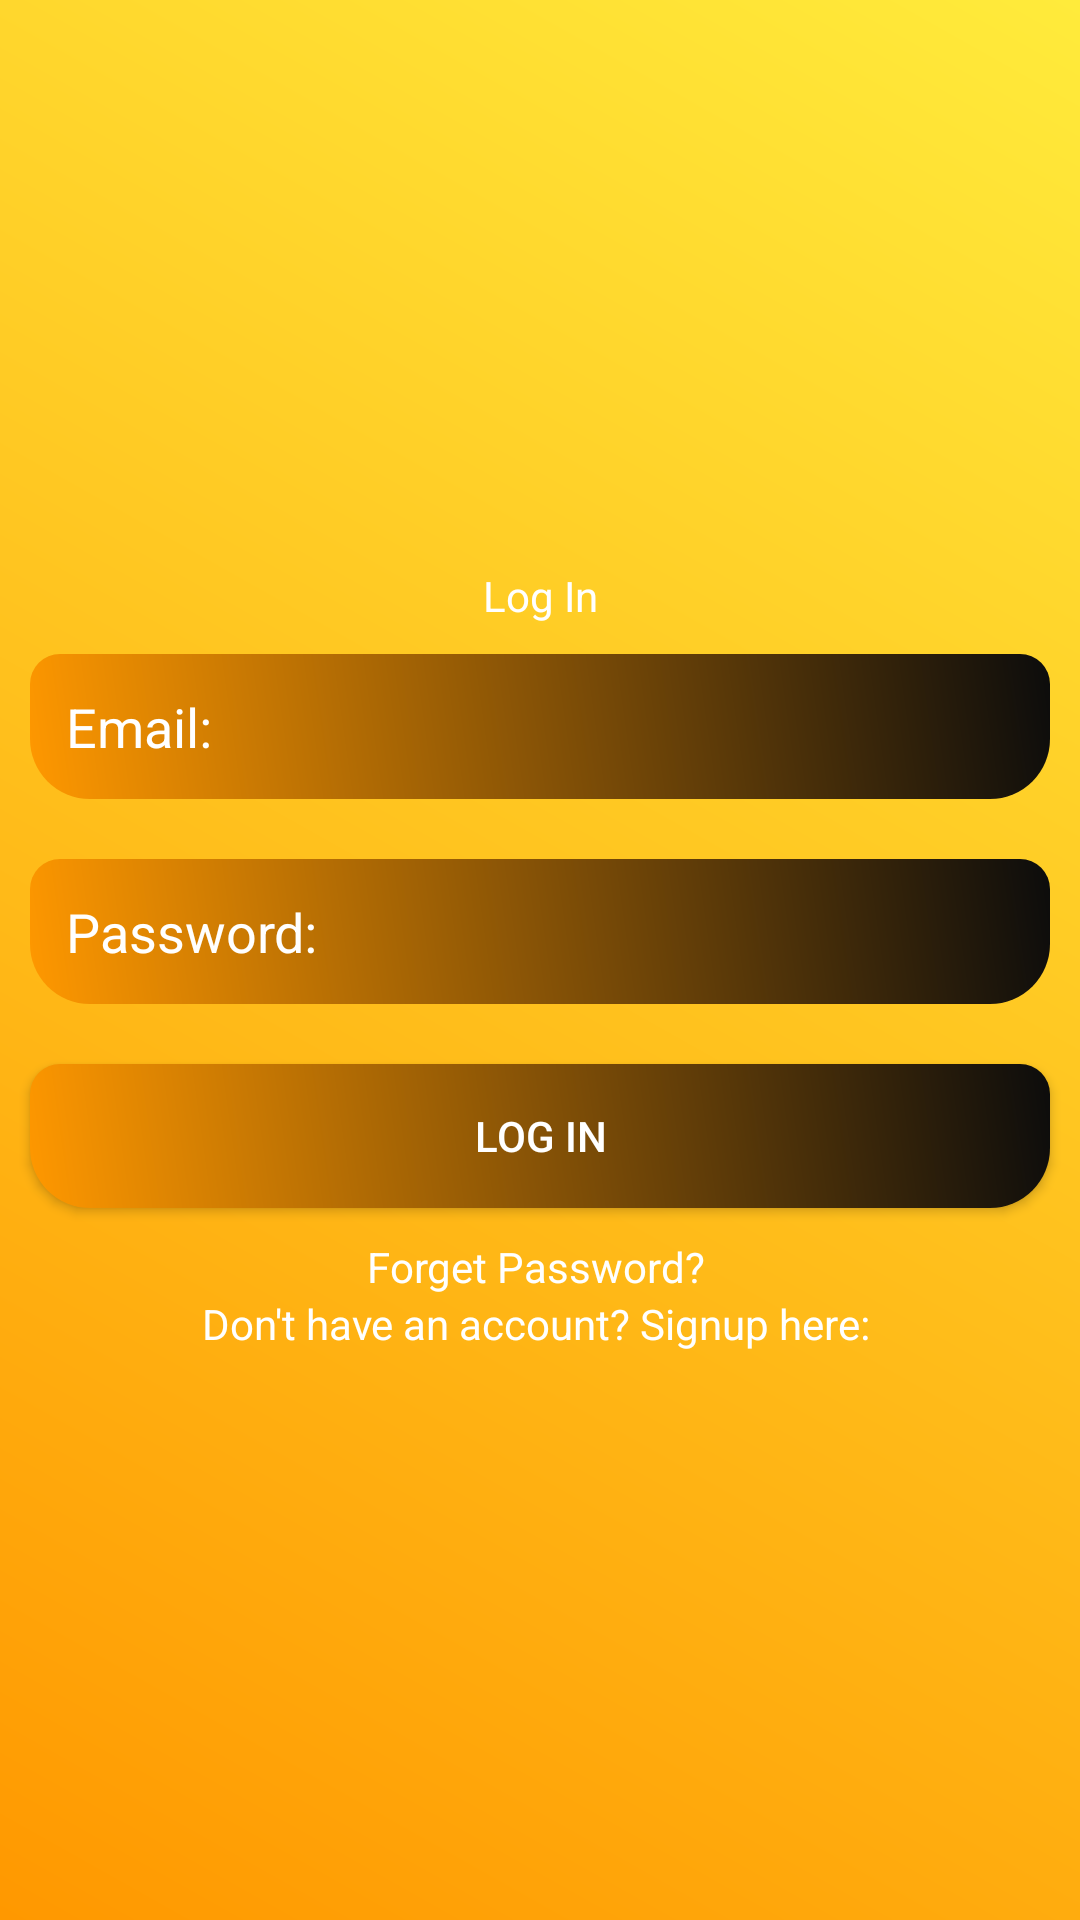

Write the Android layout XML for this screen, with the resource values it uses.
<!-- AndroidManifest.xml: application theme Theme.Expense_Manager -->
<!-- res/layout/activity_main.xml -->
<?xml version="1.0" encoding="utf-8"?>
<LinearLayout xmlns:android="http://schemas.android.com/apk/res/android"
    xmlns:app="http://schemas.android.com/apk/res-auto"
    xmlns:tools="http://schemas.android.com/tools"
    android:layout_width="match_parent"
    android:orientation="vertical"
    android:gravity="center"
    android:background="@drawable/background_color"
    android:layout_height="match_parent"
    tools:context=".MainActivity">

    <ScrollView
        android:layout_width="match_parent"
        android:layout_height="wrap_content">

        <LinearLayout
            android:layout_width="match_parent"
            android:orientation="vertical"
            android:gravity="center"
            android:layout_height="wrap_content">
            <TextView
                android:layout_width="match_parent"
                android:layout_height="wrap_content"
                android:text="Log In"
                android:textColor="@color/white"
                android:gravity="center"
                />
            <EditText
                android:layout_width="match_parent"
                android:layout_height="wrap_content"
                android:layout_margin="10dp"
                android:hint="Email: "
                android:background="@drawable/edittext_background"
                android:padding="12dp"
                android:textColor="@color/white"
                android:textColorHint="@color/white"
                android:id="@+id/email_login"
                />
            <EditText
                android:layout_width="match_parent"
                android:layout_height="wrap_content"
                android:layout_margin="10dp"
                android:hint="Password:"
                android:background="@drawable/edittext_background"
                android:padding="12dp"
                android:textColor="@color/white"
                android:textColorHint="@color/white"
                android:id="@+id/password_login"
                />
            <Button
                android:layout_width="match_parent"
                android:layout_height="wrap_content"
                android:layout_margin="10dp"
                android:text="Log In"
                android:background="@drawable/edittext_background"
                android:textColor="@color/white"
                android:id="@+id/btn_login"

                />
            <TextView
                android:layout_width="match_parent"
                android:layout_height="wrap_content"
                android:gravity="center"
                android:text="Forget Password? "
                android:textColor="@color/white"
                android:id="@+id/forget_password"
                />
            <TextView
                android:layout_width="match_parent"
                android:layout_height="wrap_content"
                android:gravity="center"
                android:textColor="@color/white"
                android:text="Don't have an account? Signup here: "
                android:id="@+id/signup_reg"
                />

        </LinearLayout>
    </ScrollView>


</LinearLayout>
<!-- resources referenced by this layout -->
<resources>
  <!-- drawable background_color (drawable) -->
  <?xml version="1.0" encoding="utf-8"?>
  <shape xmlns:android="http://schemas.android.com/apk/res/android">
  
      <gradient android:angle="45"
          android:startColor="#FFFF9800"
          android:endColor="#FFFFEB3B"  />
  </shape>
  <!-- drawable edittext_background (drawable) -->
  <?xml version="1.0" encoding="utf-8"?>
  <shape xmlns:android="http://schemas.android.com/apk/res/android">
  
      <gradient android:angle="45"
          android:startColor="#FFFF9800"
          android:endColor="#FF0C0C0C"
          />
      <corners android:topRightRadius="10dp"
          android:topLeftRadius="10dp"
          android:bottomRightRadius="20dp"
          android:bottomLeftRadius="20sp"
          />
  
  
  </shape>
  <style name="Theme.Expense_Manager" parent="Theme.MaterialComponents.DayNight.DarkActionBar">
          
          <item name="colorPrimary">@color/purple_500</item>
          <item name="colorPrimaryVariant">@color/purple_700</item>
          <item name="colorOnPrimary">@color/white</item>
          
          <item name="colorSecondary">@color/teal_200</item>
          <item name="colorSecondaryVariant">@color/teal_700</item>
          <item name="colorOnSecondary">@color/black</item>
          
          <item name="android:statusBarColor">?attr/colorPrimaryVariant</item>
          
      </style>
  <!-- not gathered from this repository: default colours our renderer supplied (Android Studio template values) -->
  <color name="purple_500">#FF6200EE</color>
  <color name="purple_700">#FF3700B3</color>
  <color name="teal_200">#FF03DAC5</color>
  <color name="teal_700">#FF018786</color>
  <color name="black">#FF000000</color>
  <color name="white">#FFFFFFFF</color>
</resources>
